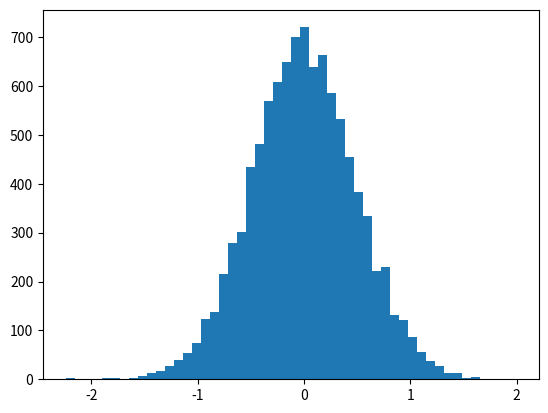

Write Python code to recreate this figure.
from scipy import stats
import numpy as np
import matplotlib.pyplot as plt
vals = np.random.normal(0,0.5,10000)
plt.hist(vals,bins=50)
plt.show()

percentiles = np.percentile(vals, [50, 90, 20])
print("50th percentile:", percentiles[0])
print("90th percentile:", percentiles[1])
print("20th percentile:", percentiles[2])
